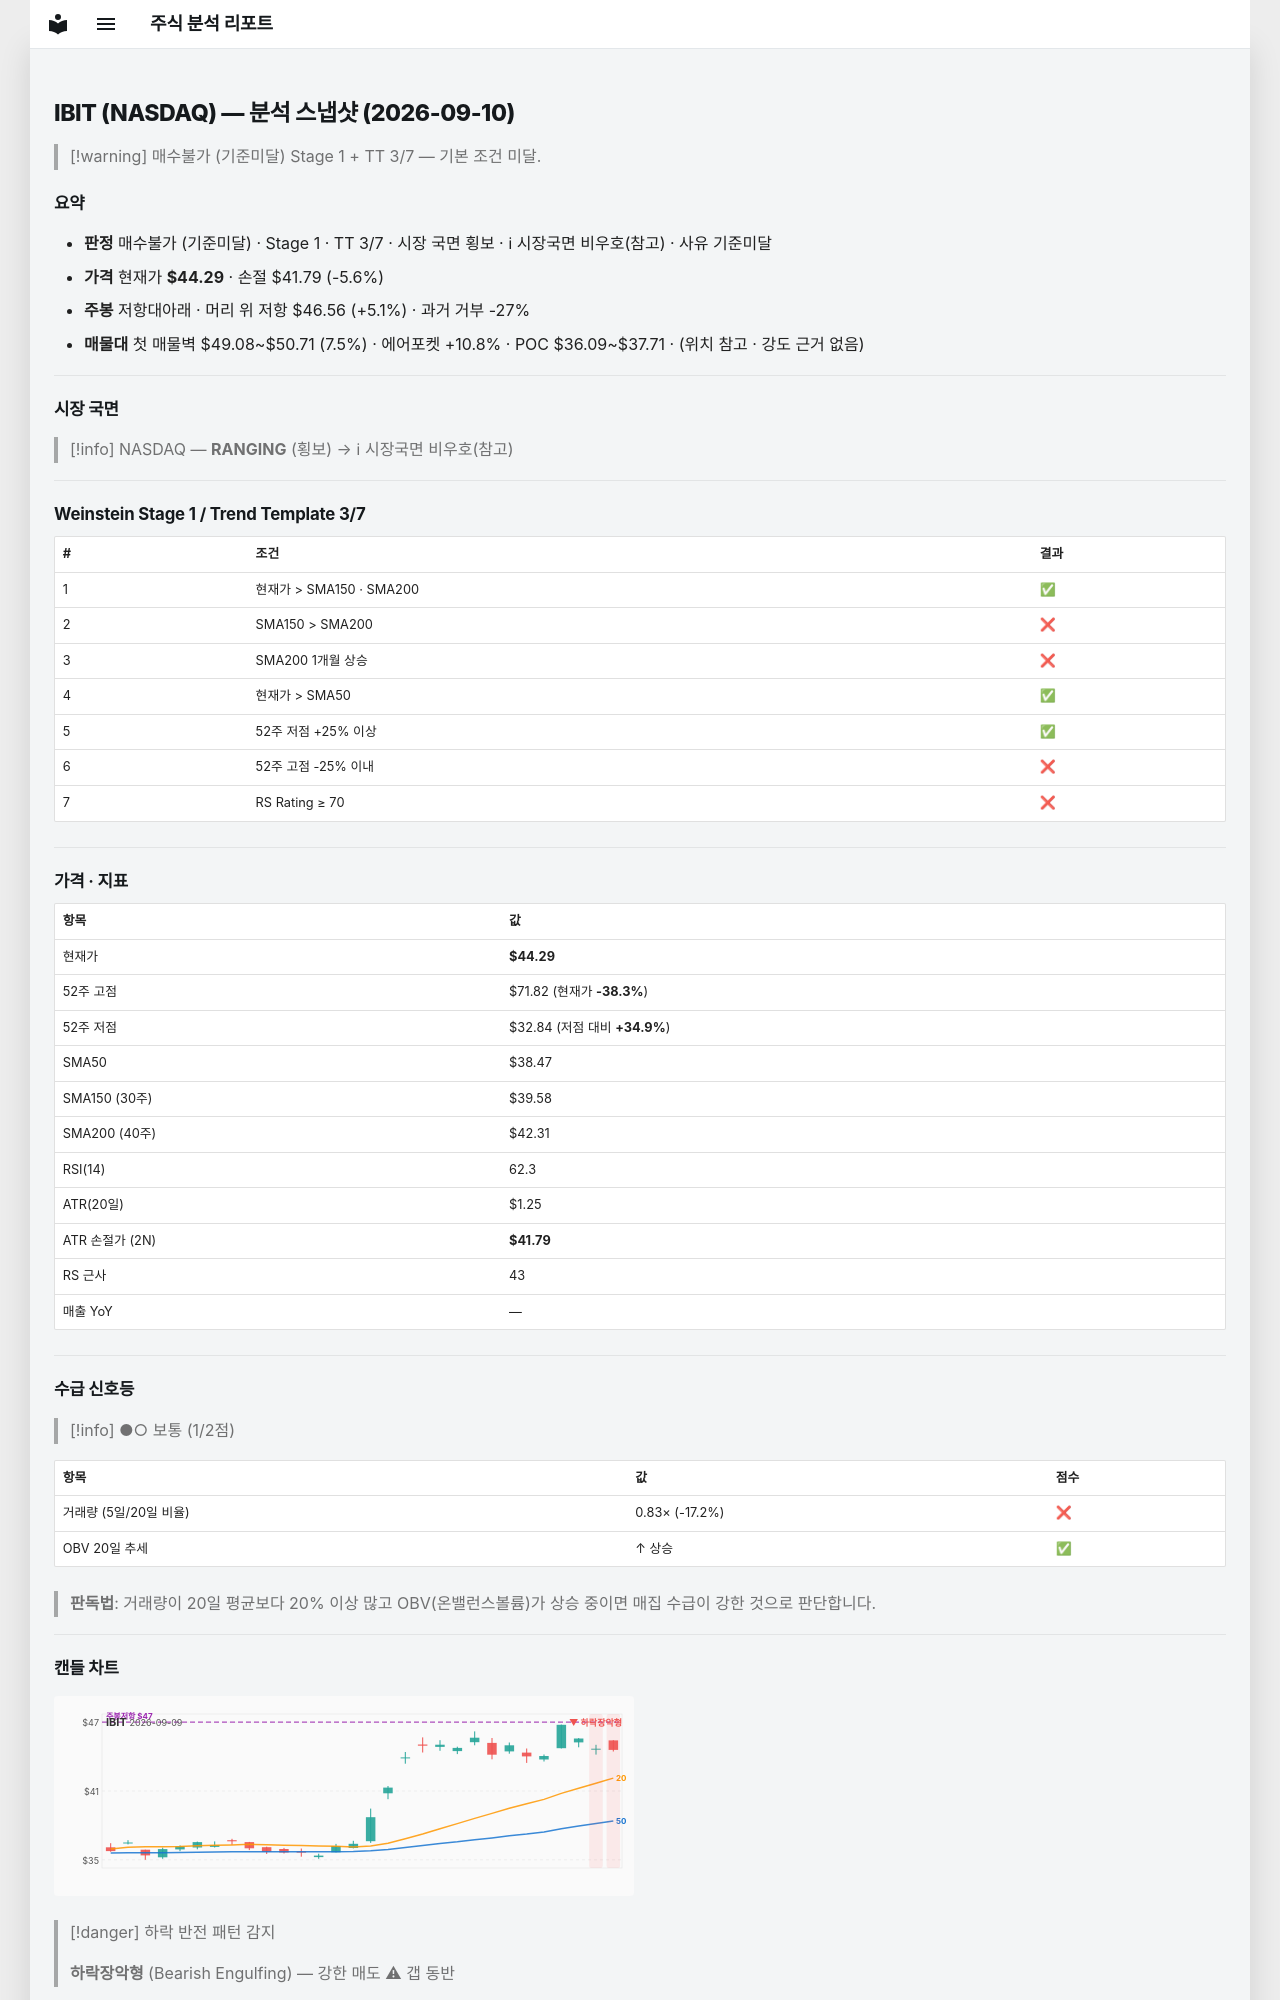

repository: soloandco/stock-reports · page: snapshots/IBIT-2026-09-10/index.html · generator: mkdocs

---
type: analysis-snapshot
title: IBIT 분석 스냅샷
ticker: IBIT
market: NASDAQ
created: 2026-09-10
updated: 2026-09-10
bar-date: 2026-09-09
verdict: 매수불가
verdict-reason: 기준미달
real-rr: 0.91
sma50-gap-pct: 15.1
weekly-position: 저항대아래
weekly-overhead-price: 46.56
weekly-overhead-pct: 5.1
stage: 1
trend-template-score: 3
tt-max: 7
price: 44.290000915527344
stop-price: 41.793383764549816
market-regime: RANGING
supply-demand-score: 1/2
supply-demand-label: 보통
status: tracking
tags:
  - stock-agent
  - watchlist
  - IBIT
  - analysis
related:
  - "[[analysis-template]]"
---

# IBIT (NASDAQ) — 분석 스냅샷 (2026-09-10)

> [!warning] 매수불가 (기준미달)
> Stage 1 + TT 3/7 — 기본 조건 미달.

## 요약

- **판정** 매수불가 (기준미달) · Stage 1 · TT 3/7 · 시장 국면 횡보 · ℹ 시장국면 비우호(참고) · 사유 기준미달
- **가격** 현재가 **$44.29** · 손절 $41.79 (-5.6%)
- **주봉** 저항대아래 · 머리 위 저항 $46.56 (+5.1%) · 과거 거부 -27%
- **매물대** 첫 매물벽 $49.08~$50.71 (7.5%) · 에어포켓 +10.8% · POC $36.09~$37.71 · (위치 참고 · 강도 근거 없음)

---

## 시장 국면

> [!info] NASDAQ — **RANGING** (횡보) → ℹ 시장국면 비우호(참고)

---

## Weinstein Stage 1 / Trend Template 3/7

| # | 조건 | 결과 |
|---|------|------|
| 1 | 현재가 > SMA150 · SMA200 | ✅ |
| 2 | SMA150 > SMA200 | ❌ |
| 3 | SMA200 1개월 상승 | ❌ |
| 4 | 현재가 > SMA50 | ✅ |
| 5 | 52주 저점 +25% 이상 | ✅ |
| 6 | 52주 고점 -25% 이내 | ❌ |
| 7 | RS Rating ≥ 70 | ❌ |

---

## 가격 · 지표

| 항목 | 값 |
|------|---|
| 현재가 | **$44.29** |
| 52주 고점 | $71.82 (현재가 **-38.3%**) |
| 52주 저점 | $32.84 (저점 대비 **+34.9%**) |
| SMA50 | $38.47 |
| SMA150 (30주) | $39.58 |
| SMA200 (40주) | $42.31 |
| RSI(14) | 62.3 |
| ATR(20일) | $1.25 |
| ATR 손절가 (2N) | **$41.79** |
| RS 근사 | 43 |
| 매출 YoY | — |

---
## 수급 신호등

> [!info] ●○ 보통 (1/2점)

| 항목 | 값 | 점수 |
|------|------|------|
| 거래량 (5일/20일 비율) | 0.83× (-17.2%) | ❌ |
| OBV 20일 추세 | ↑ 상승 | ✅ |

> **판독법**: 거래량이 20일 평균보다 20% 이상 많고 OBV(온밸런스볼륨)가 상승 중이면 매집 수급이 강한 것으로 판단합니다.

---
